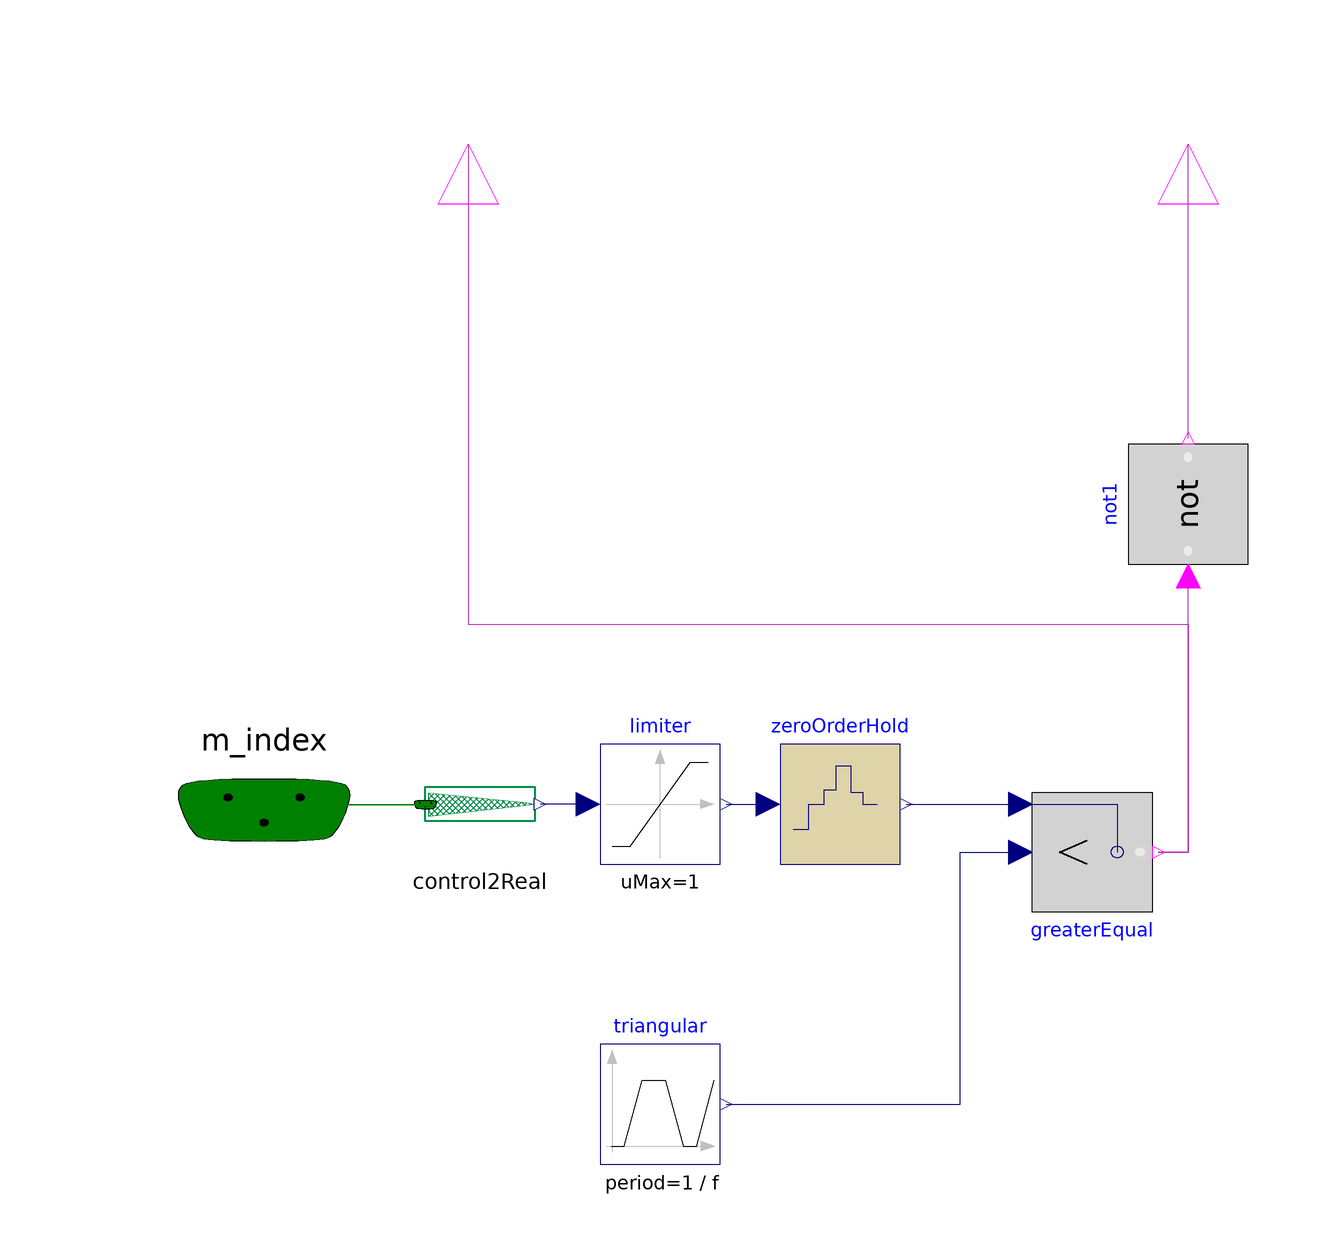

Above is the diagram view of the following Modelica model: its components placed by their Placement annotations and its connect equations drawn as lines.

model TriangPWM_1Ph
  extends Modelica.Electrical.PowerConverters.Icons.Control;
  parameter Modelica.SIunits.Frequency f = 1000 "Switching frequency";
  parameter Modelica.SIunits.Time startTime = 0 "Start time";
  Modelica.Blocks.Interfaces.BooleanOutput fire "Firing PWM signal" annotation(Placement(transformation(extent = {{-10, -10}, {10, 10}}, rotation = 90, origin = {-60, 110}), visible = true, iconTransformation(origin = {-60, 110}, extent = {{-10, -10}, {10, 10}}, rotation = 90)));
  Modelica.Blocks.Nonlinear.Limiter limiter(uMax = 1, uMin = 0) annotation(Placement(transformation(extent = {{-38, -10}, {-18, 10}})));
  Modelica.Blocks.Logical.Less greaterEqual annotation(Placement(transformation(extent = {{-10, 10}, {10, -10}}, origin = {44, -8})));
  Modelica.Blocks.Discrete.ZeroOrderHold zeroOrderHold(final startTime = startTime, final samplePeriod = 1 / f) annotation(Placement(transformation(extent = {{-8, -10}, {12, 10}})));
  Modelica.Blocks.Sources.Trapezoid triangular(amplitude = 2, offset = -1, period = 1 / f, width = 0, rising = 0.5 / f, falling = 0.5 / f) annotation(Placement(transformation(origin = {-28, -50}, extent = {{-10, -10}, {10, 10}})));
  Interfaces.SignalBus m_index annotation(Placement(transformation(extent = {{-124, -22}, {-64, 20}}, origin = {0, 0}, rotation = 0), visible = true, iconTransformation(origin = {0, 0}, extent = {{-124, -22}, {-64, 20}}, rotation = 0)));
  Interfaces.Control2Real control2Real annotation(Placement(transformation(extent = {{-68, -10}, {-48, 10}})));
  Modelica.Blocks.Logical.Not not1 annotation(Placement(visible = true, transformation(origin = {60, 50}, extent = {{-10, -10}, {10, 10}}, rotation = -270)));
  Modelica.Blocks.Interfaces.BooleanOutput fire_compl "Firing PWM signal" annotation(Placement(transformation(extent = {{-10, -10}, {10, 10}}, rotation = 90, origin = {60, 110}), visible = true, iconTransformation(origin = {68, 110}, extent = {{-10, -10}, {10, 10}}, rotation = 90)));
equation
  connect(limiter.y, zeroOrderHold.u) annotation(Line(points = {{-17, 0}, {-10, 0}}, color = {0, 0, 127}));
  connect(zeroOrderHold.y, greaterEqual.u2) annotation(Line(points = {{13, 0}, {32, 0}}, color = {0, 0, 127}));
  connect(triangular.y, greaterEqual.u1) annotation(Line(points = {{-17, -50}, {22, -50}, {22, -8}, {32, -8}}, color = {0, 0, 127}));
  connect(m_index, control2Real.InputSignal) annotation(Line(points = {{-94, -1}, {-82, -1}, {-82, 0}, {-67.1, -0.1}}, color = {0, 128, 0}, thickness = 0.5, visible = true));
  connect(limiter.u, control2Real.OutputReal) annotation(Line(points = {{-40, 0}, {-48, 0}}, color = {0, 0, 127}));
  connect(not1.y, fire_compl) annotation(Line(visible = true, origin = {60, 85.5}, points = {{0, -24.5}, {0, 24.5}}, color = {190, 52, 178}));
  connect(greaterEqual.y, not1.u) annotation(Line(visible = true, origin = {58.333, 7.333}, points = {{-3.333, -15.333}, {1.667, -15.333}, {1.667, 30.667}}, color = {190, 52, 178}));
  connect(fire, greaterEqual.y) annotation(Line(visible = true, origin = {11, 30.8}, points = {{-71, 79.2}, {-71, -0.8}, {49, -0.8}, {49, -38.8}, {44, -38.8}}, color = {190, 52, 178}));
  annotation(Icon(coordinateSystem(extent = {{-100, -100}, {100, 100}}, preserveAspectRatio = true, initialScale = 0.1, grid = {10, 10}), graphics = {Text(visible = true, origin = {12.391, 41.668}, extent = {{-67.609, -35}, {67.609, 35}}, textString = "Single-Phase"), Text(visible = true, origin = {10, 5}, extent = {{-64.708, -15}, {64.708, 15}}, textString = "sinusoidal"), Text(visible = true, origin = {5.352, -30}, extent = {{-44.648, -13.784}, {44.648, 13.784}}, textString = "PWM")}));
end TriangPWM_1Ph;